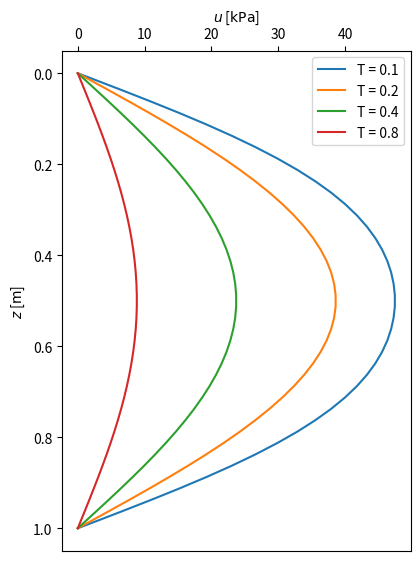

The script that saved this image:
'''
[redacted]
'''

import numpy as np
import matplotlib.pyplot as plt
import pylab as py

py.rcParams['figure.figsize'] = 4.5, 6.5

# Soil layer properties
H = 1.0       # Depth of soiil layer in m
cv = 2e-6     # Coefficient of consolidation in m^2/s

# Spatial discretization
N = 80            # Number of elements of 1D mesh (N+1 nodes)
z = np.linspace(0, H, N+1)
dz = z[1] - z[0]  # Node spacing for a uniform discretization

# Temporal discretization (explicit method)
dt_max = dz**2 / 2.0 / cv
#print('Time step should be less than or equal to %'), dt_max
dt = 1.0 * dt_max

# Calculate \kappa = cv * dt / dz^2
k = cv * dt / dz**2

# Total time for simulation (t) and number of time steps (Nt)
t = 86400.0 * 2
Nt = int(t / dt) + 1

# Create array for storing pore pressures
u   = np.zeros(N+1)           # unknown u at new time level
u_1 = np.zeros(N+1)           # u at the previous time level

# Set initial condition
for i in range(0, N+1):
    u_1[i] = 50.0

# Compute the pore pressure for subsequent time steps
for n in range(0, Nt):
  # Compute pore pressure at inner nodes
  for i in range(1,N):
    u[i] = u_1[i] + k * (u_1[i-1] - 2 * u_1[i] + u_1[i+1])

    # Insert boundary conditions
    u[0] = 0.0
    #u[N] = 0.0

  # Update u_1 for next time step
  u_1[:] = u

  # Dimensionless time
  T = cv * n * dt / (H/2)**2

  # Plot results
  #if n > 0 and n % (N/2) == 0:
  if T > 0.0 and T % 0.1 == 0:
    plt.plot(u,z,label='T = ' + str(T))

plt.gca().invert_yaxis()
plt.gca().xaxis.tick_top()
plt.gca().set_xlabel('X LABEL')
plt.gca().xaxis.set_label_position('top')
plt.xlabel('$u$ [$\mathrm{kPa}$]')
plt.ylabel('$z$ [$\mathrm{m}$]')
plt.legend(loc='best')
plt.savefig('Explicit_1D_N-' + str(N) + '.eps')
plt.show()
